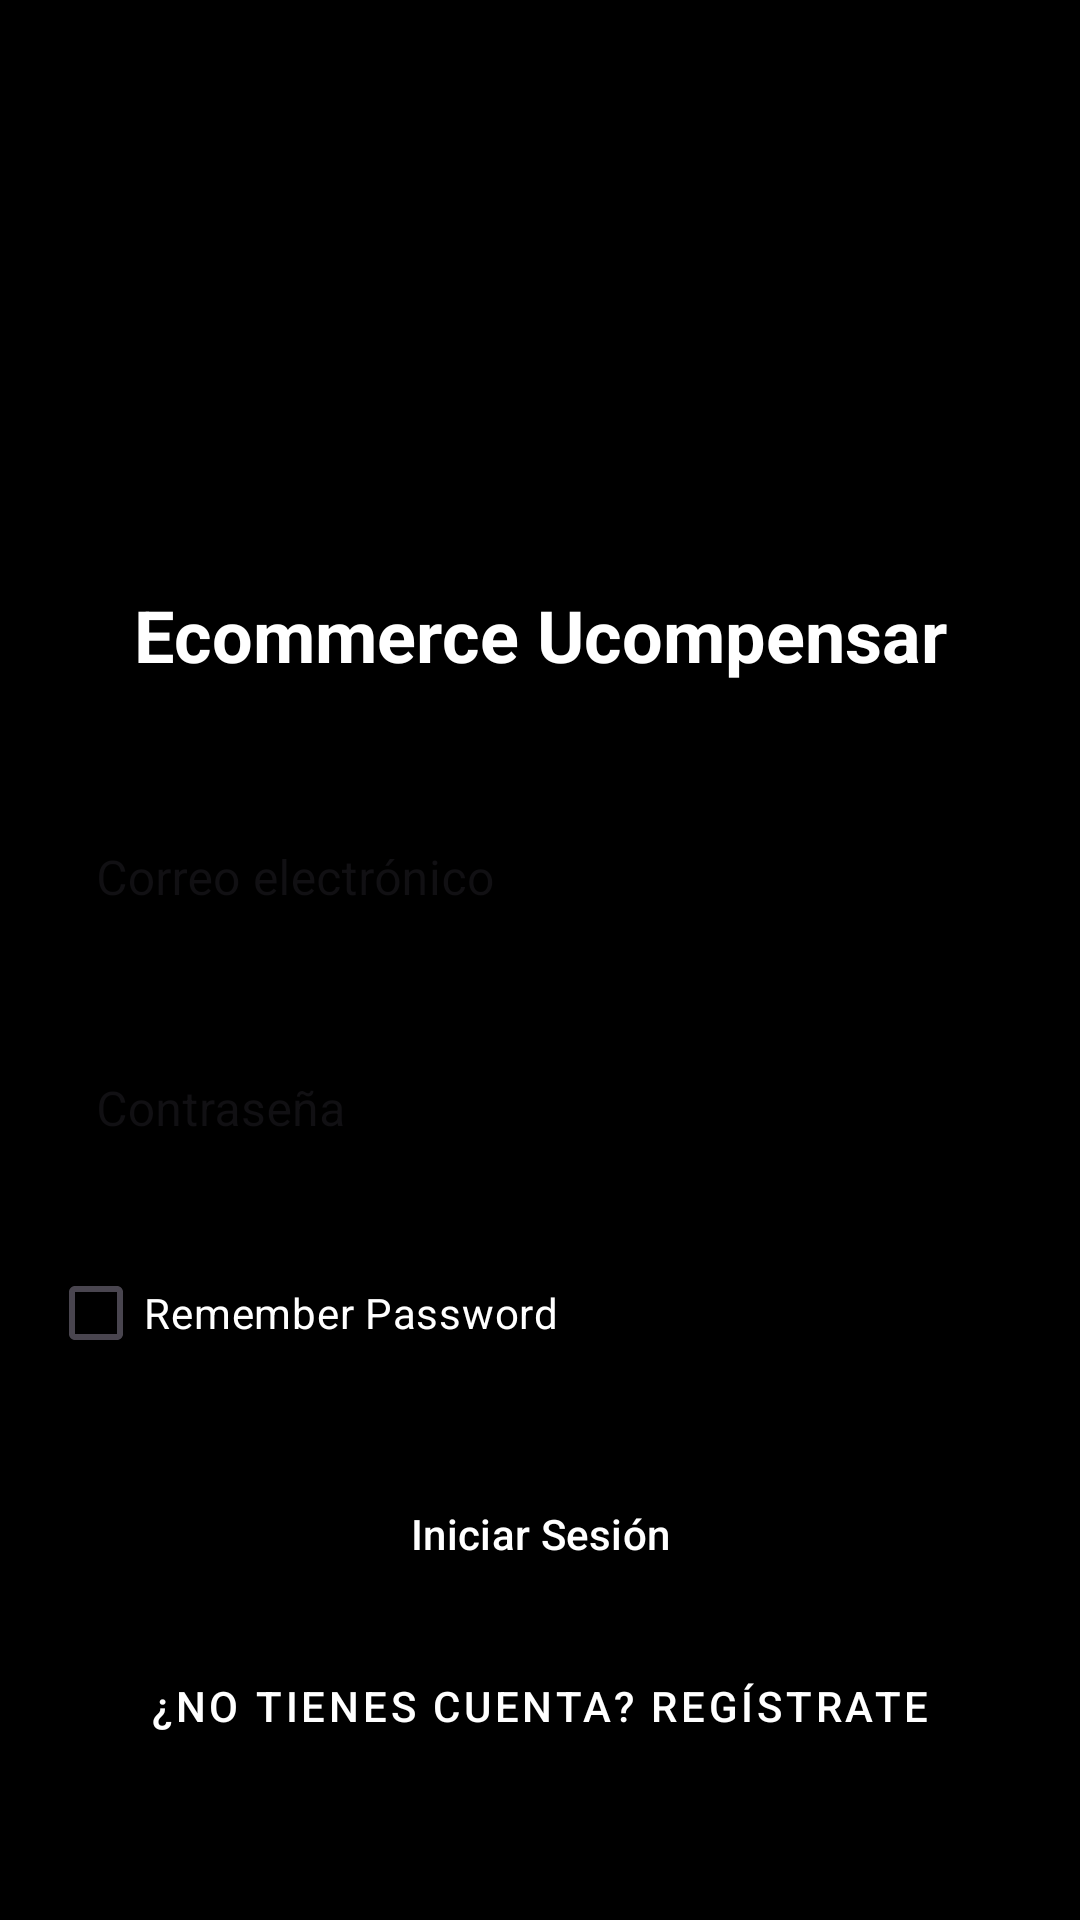

Layout XML and referenced resources for this Android screen:
<!-- AndroidManifest.xml: application theme Theme.EcommerceUcompensar -->
<!-- res/layout/activity_login.xml -->
<?xml version="1.0" encoding="utf-8"?>
<androidx.constraintlayout.widget.ConstraintLayout xmlns:android="http://schemas.android.com/apk/res/android"
    xmlns:app="http://schemas.android.com/apk/res-auto"
    android:layout_width="match_parent"
    android:layout_height="match_parent"
    android:background="@color/black"
    android:padding="16dp">

    
    <ImageView
        android:id="@+id/ivLogo"
        android:layout_width="0dp"
        android:layout_height="0dp"
        android:layout_margin="32dp"
        android:contentDescription="App Logo"
        android:src="@mipmap/ic_launcher"
        android:scaleType="fitCenter"
        app:layout_constraintDimensionRatio="1:1"
        app:layout_constraintEnd_toEndOf="parent"
        app:layout_constraintStart_toStartOf="parent"
        app:layout_constraintTop_toTopOf="parent"
        app:layout_constraintWidth_percent="0.4" />

    
    <TextView
        android:id="@+id/tvCompanyName"
        android:layout_width="wrap_content"
        android:layout_height="wrap_content"
        android:layout_marginTop="16dp"
        android:text="Ecommerce Ucompensar"
        android:textColor="@color/white"
        android:textSize="24sp"
        android:textStyle="bold"
        app:layout_constraintEnd_toEndOf="parent"
        app:layout_constraintStart_toStartOf="parent"
        app:layout_constraintTop_toBottomOf="@id/ivLogo" />

    
    <com.google.android.material.textfield.TextInputLayout
        android:id="@+id/tilEmail"
        style="@style/Widget.MaterialComponents.TextInputLayout.OutlinedBox"
        android:layout_width="match_parent"
        android:layout_height="wrap_content"
        android:layout_marginTop="32dp"
        android:hint="Correo electrónico"
        app:boxStrokeColor="@color/white"
        app:hintTextColor="@color/white"
        app:layout_constraintTop_toBottomOf="@id/tvCompanyName">

        <com.google.android.material.textfield.TextInputEditText
            android:id="@+id/etEmail"
            android:layout_width="match_parent"
            android:layout_height="wrap_content"
            android:inputType="textEmailAddress"
            android:textColor="@color/white"
            android:textColorHint="@color/white" />

    </com.google.android.material.textfield.TextInputLayout>

    
    <com.google.android.material.textfield.TextInputLayout
        android:id="@+id/tilPassword"
        style="@style/Widget.MaterialComponents.TextInputLayout.OutlinedBox"
        android:layout_width="match_parent"
        android:layout_height="wrap_content"
        android:layout_marginTop="16dp"
        android:hint="Contraseña"
        app:boxStrokeColor="@color/white"
        app:hintTextColor="@color/white"
        app:layout_constraintTop_toBottomOf="@id/tilEmail"
        app:passwordToggleEnabled="true">

        <com.google.android.material.textfield.TextInputEditText
            android:id="@+id/etPassword"
            android:layout_width="match_parent"
            android:layout_height="wrap_content"
            android:inputType="textPassword"
            android:textColor="@color/white"
            android:textColorHint="@color/white" />

    </com.google.android.material.textfield.TextInputLayout>

    
    <CheckBox
        android:id="@+id/cbRememberPassword"
        android:layout_width="wrap_content"
        android:layout_height="wrap_content"
        android:layout_marginTop="16dp"
        android:text="Remember Password"
        app:boxStrokeColor="@color/white"
        app:hintTextColor="@color/white"
        android:textColor="@color/white"
        app:layout_constraintStart_toStartOf="parent"
        app:layout_constraintTop_toBottomOf="@id/tilPassword" />

    
    <com.google.android.material.button.MaterialButton
        android:id="@+id/btnLogin"
        android:layout_width="match_parent"
        android:layout_height="wrap_content"
        android:layout_marginTop="24dp"
        android:padding="12dp"
        android:text="Iniciar Sesión"
        android:textColor="@color/white"
        app:backgroundTint="@color/blue"
        app:layout_constraintTop_toBottomOf="@id/cbRememberPassword" />

    <com.google.android.material.button.MaterialButton
        android:id="@+id/btnSignUp"
        style="@style/Widget.MaterialComponents.Button.TextButton"
        android:layout_width="wrap_content"
        android:layout_height="wrap_content"
        android:layout_marginTop="8dp"
        android:text="¿No tienes cuenta? Regístrate"
        android:textColor="@color/white"
        app:layout_constraintEnd_toEndOf="parent"
        app:layout_constraintStart_toStartOf="parent"
        app:layout_constraintTop_toBottomOf="@id/btnLogin" />

</androidx.constraintlayout.widget.ConstraintLayout>
<!-- resources referenced by this layout -->
<resources>
  <style name="Theme.EcommerceUcompensar" parent="Base.Theme.EcommerceUcompensar" />
  <style name="Base.Theme.EcommerceUcompensar" parent="Theme.Material3.DayNight.NoActionBar">
          
          
      </style>
  <!-- not gathered from this repository: default colours our renderer supplied (Android Studio template values) -->
  <color name="black">#FF000000</color>
  <color name="white">#FFFFFFFF</color>
</resources>
